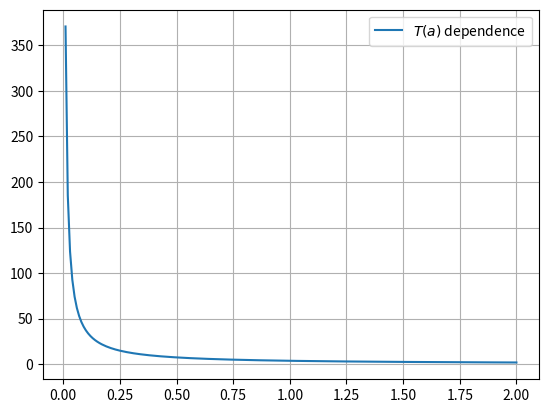

The matplotlib source for this figure:
import numpy as np
import matplotlib.pyplot as plt
import scipy

a_min = 0
a_max = 2
da = 0.01

def f(x):
    return 1/np.sqrt(1+x*x)

def integrator(N = 20):
    a = -1
    b = 1
    x, w = scipy.special.roots_chebyt(N) # chebyshev polynomial (1st kind) roots
    xp = 0.5*(b-a)*x + 0.5*(b+a)                     # sample points, rescaled to bounds 0,1
    wp = 0.5*(b-a)*w                            # rescale weights to bounds 0,1
    return np.sqrt(8)*sum(f(xp)*wp)/2      # add them up!

amplitudes = np.arange(a_min, a_max + da, da, dtype = float)
print('The a-dependence is {}/a'.format(integrator()))

plt.plot(amplitudes, integrator()/amplitudes)
plt.legend(['$T(a)$ dependence'])
plt.grid()
plt.show()